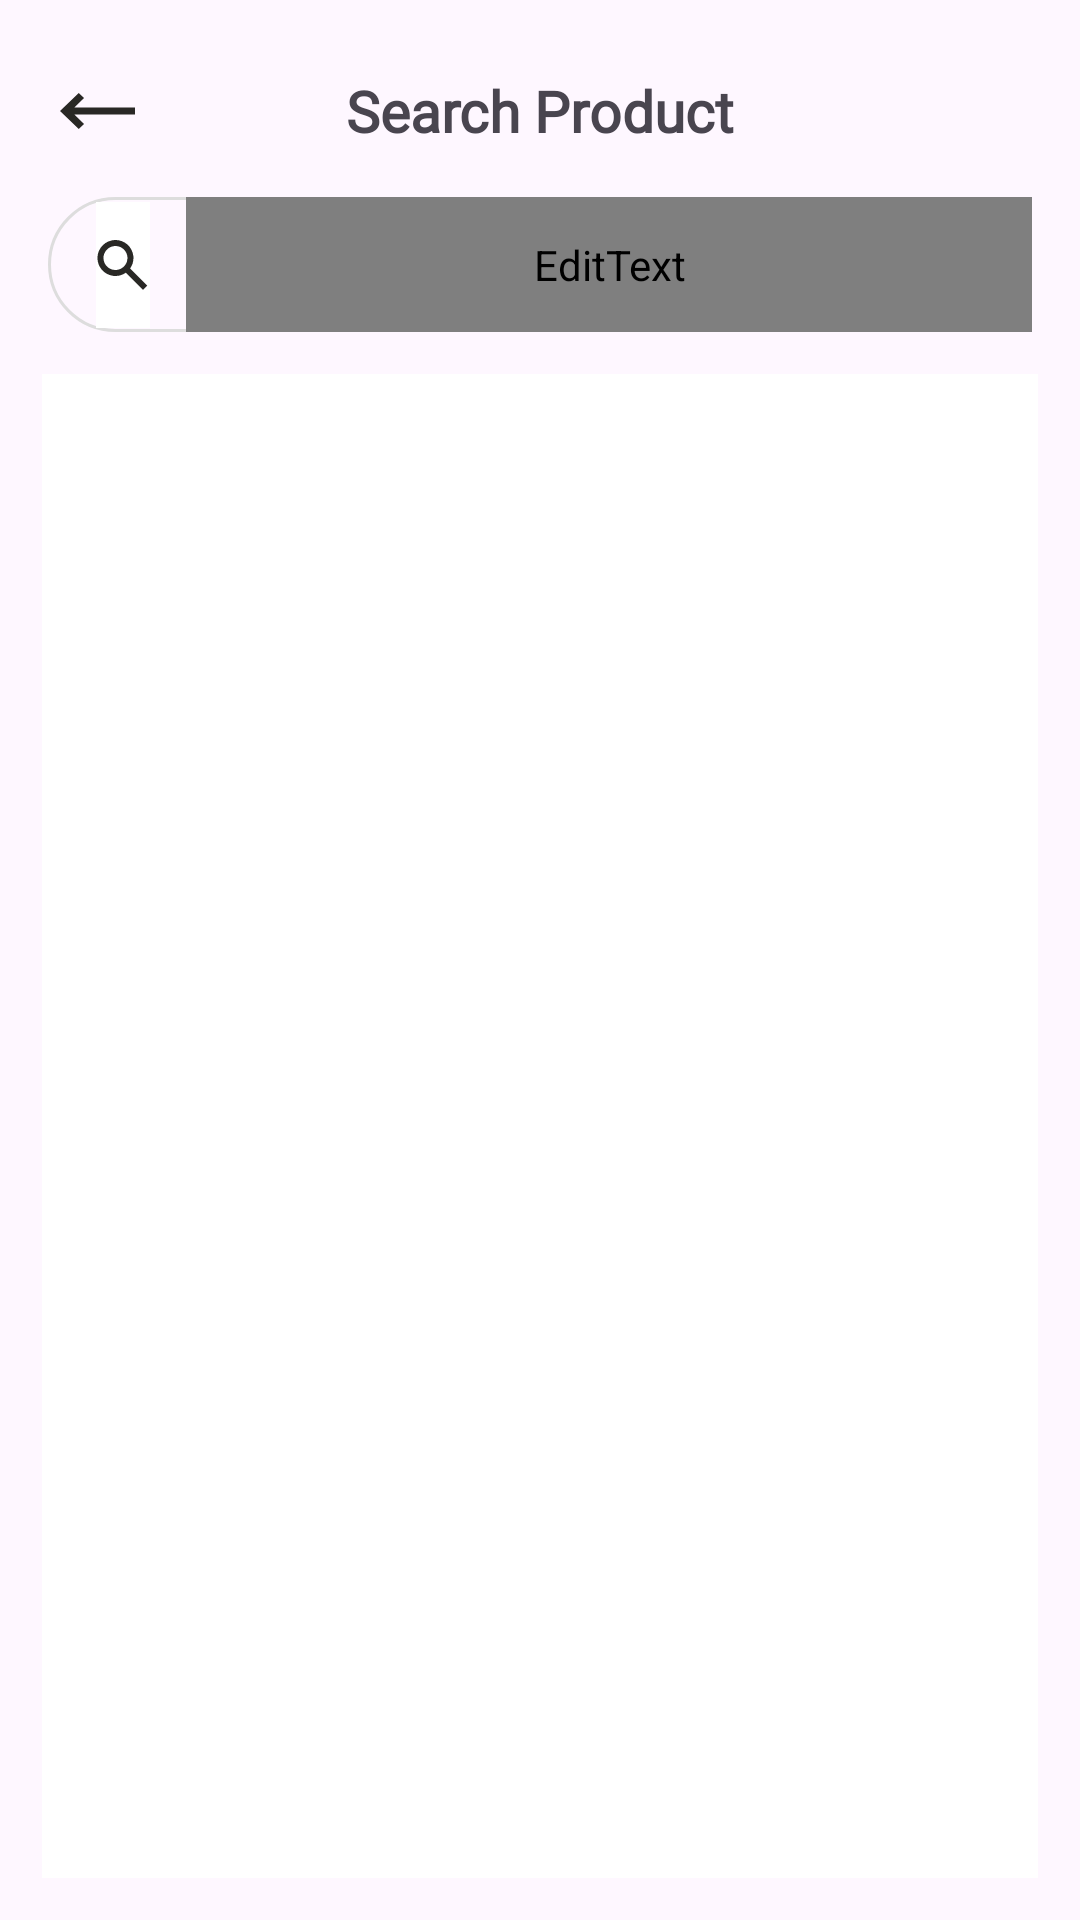

This screen was rendered from an Android layout file. Write that file and the resources it references.
<!-- AndroidManifest.xml: application theme Theme.OrganicStore -->
<!-- res/layout/fragment_search_product.xml -->
<?xml version="1.0" encoding="utf-8"?>
<androidx.constraintlayout.widget.ConstraintLayout xmlns:android="http://schemas.android.com/apk/res/android"
    xmlns:app="http://schemas.android.com/apk/res-auto"
    xmlns:tools="http://schemas.android.com/tools"
    android:layout_width="match_parent"
    android:layout_height="match_parent">

    <ImageView
        android:id="@+id/iv_back_arrow"
        android:layout_width="wrap_content"
        android:layout_height="wrap_content"
        android:padding="20dp"
        android:src="@drawable/ic_left_arrow"
        app:layout_constraintBottom_toBottomOf="@+id/tv_heading"
        app:layout_constraintStart_toStartOf="parent"
        app:layout_constraintTop_toTopOf="@id/tv_heading" />

    <TextView
        android:id="@+id/tv_heading"
        android:layout_width="wrap_content"
        android:layout_height="wrap_content"
        android:layout_marginTop="24dp"
        android:fontFamily="@font/manrope"
        android:text="Search Product"
        android:textSize="19sp"
        android:textStyle="bold"
        app:layout_constraintEnd_toEndOf="parent"
        app:layout_constraintStart_toStartOf="parent"
        app:layout_constraintTop_toTopOf="parent" />

    <View
        android:id="@+id/container_search"
        android:layout_width="0dp"
        android:layout_height="45dp"
        android:layout_marginStart="16dp"
        android:layout_marginTop="16dp"
        android:layout_marginEnd="16dp"
        android:background="@drawable/container_border"
        app:layout_constraintEnd_toEndOf="parent"
        app:layout_constraintStart_toStartOf="parent"
        app:layout_constraintTop_toBottomOf="@id/tv_heading" />

    <androidx.appcompat.widget.AppCompatImageButton
        android:id="@+id/ib_search"
        android:layout_width="wrap_content"
        android:layout_height="42dp"
        android:layout_marginStart="16dp"
        android:background="@color/white"
        android:src="@drawable/ic_search"
        app:layout_constraintBottom_toBottomOf="@id/container_search"
        app:layout_constraintStart_toStartOf="@id/container_search"
        app:layout_constraintTop_toTopOf="@id/container_search" />

    <EditText
        android:id="@+id/et_search_products"
        android:layout_width="0dp"
        android:layout_height="45dp"
        android:layout_marginStart="12dp"
        android:background="@null"
        android:fontFamily="@font/"
        android:hint="Search"
        android:imeOptions="actionSearch"
        android:inputType="text"
        android:padding="10dp"
        android:singleLine="true"
        android:textColor="@color/black"
        android:textColorHint="@color/light_gray"
        android:textSize="14sp"
        app:layout_constraintEnd_toEndOf="@id/container_search"
        app:layout_constraintStart_toEndOf="@id/ib_search"
        app:layout_constraintTop_toTopOf="@id/container_search"
        app:layout_constraintVertical_chainStyle="packed" />

    <androidx.recyclerview.widget.RecyclerView
        android:id="@+id/rv_products"
        android:layout_width="0dp"
        android:layout_height="0dp"
        android:layout_margin="14dp"
        android:background="@color/white"
        android:orientation="vertical"
        app:layoutManager="androidx.recyclerview.widget.GridLayoutManager"
        app:layout_constraintBottom_toBottomOf="parent"
        app:layout_constraintEnd_toEndOf="parent"
        app:layout_constraintStart_toStartOf="parent"
        app:layout_constraintTop_toBottomOf="@id/container_search"
        app:spanCount="2"
        tools:listitem="@layout/rv_horizontal" />
</androidx.constraintlayout.widget.ConstraintLayout>
<!-- res/layout/rv_horizontal.xml (included above) -->
<?xml version="1.0" encoding="utf-8"?>
<androidx.constraintlayout.widget.ConstraintLayout xmlns:android="http://schemas.android.com/apk/res/android"
    xmlns:app="http://schemas.android.com/apk/res-auto"
    xmlns:tools="http://schemas.android.com/tools"
    android:layout_width="160dp"
    android:layout_height="wrap_content"
    android:layout_marginStart="8dp"
    android:layout_marginTop="8dp"
    android:layout_marginEnd="8dp"
    android:layout_marginBottom="16dp"
    android:background="@drawable/rv_item_border"
    android:padding="15dp">

    <ImageView
        android:id="@+id/iv_bundle_pack"
        android:layout_width="100dp"
        android:layout_height="120dp"
        android:layout_marginTop="6dp"
        android:contentDescription="@string/product_image"
        android:scaleType="fitCenter"
        app:layout_constraintEnd_toEndOf="parent"
        app:layout_constraintStart_toStartOf="parent"
        app:layout_constraintTop_toTopOf="parent" />

    <TextView
        android:id="@+id/tv_bundle_pack"
        android:layout_width="wrap_content"
        android:layout_height="wrap_content"
        android:fontFamily="@font/manrope"
        android:singleLine="true"
        android:text="@string/bundle_pack"
        android:textSize="16sp"
        android:textStyle="bold"
        app:layout_constraintStart_toStartOf="parent"
        app:layout_constraintTop_toBottomOf="@id/iv_bundle_pack" />

    <TextView
        android:id="@+id/tv_pack_ingredients"
        android:layout_width="wrap_content"
        android:layout_height="wrap_content"
        android:layout_marginTop="5sp"
        android:fontFamily="@font/manrope_variable_font_wght"
        android:singleLine="true"
        android:text="@string/onion_oil_salt"
        android:textSize="16sp"
        app:layout_constraintStart_toStartOf="parent"
        app:layout_constraintTop_toBottomOf="@id/tv_bundle_pack" />

    <TextView
        android:id="@+id/tv_pack_offer_price"
        android:layout_width="wrap_content"
        android:layout_height="wrap_content"
        android:fontFamily="@font/manrope"
        android:text="@string/_35"
        android:textSize="16sp"
        android:textStyle="bold"
        app:layout_constraintBottom_toBottomOf="@id/iv_increase_quantity"
        app:layout_constraintStart_toStartOf="parent"
        app:layout_constraintTop_toTopOf="@id/iv_increase_quantity" />

    <TextView
        android:id="@+id/tv_pack_regular_price"
        android:layout_width="wrap_content"
        android:layout_height="wrap_content"
        android:layout_marginStart="5dp"
        android:fontFamily="@font/manrope_variable_font_wght"
        android:text="36"
        android:textSize="16sp"
        app:layout_constraintBottom_toBottomOf="@id/iv_increase_quantity"
        app:layout_constraintStart_toEndOf="@id/tv_pack_offer_price"
        app:layout_constraintTop_toTopOf="@id/iv_increase_quantity" />

    <ImageView
        android:id="@+id/iv_increase_quantity"
        android:layout_width="wrap_content"
        android:layout_height="wrap_content"
        android:layout_marginTop="4dp"
        android:background="@drawable/ic_add"
        android:contentDescription="@string/add_button_icon"
        app:layout_constraintBottom_toBottomOf="parent"
        app:layout_constraintEnd_toEndOf="parent"
        app:layout_constraintTop_toBottomOf="@+id/tv_pack_ingredients" />

    <TextView
        android:id="@+id/tv_quantity"
        android:layout_width="wrap_content"
        android:layout_height="wrap_content"
        android:layout_marginEnd="4dp"
        android:fontFamily="@font/manrope_variable_font_wght"
        android:text="0"
        android:textSize="16sp"
        app:layout_constraintBottom_toBottomOf="@id/iv_increase_quantity"
        app:layout_constraintEnd_toStartOf="@id/iv_increase_quantity"
        app:layout_constraintTop_toTopOf="@+id/iv_increase_quantity" />

    <ImageView
        android:id="@+id/iv_decrease_quantity"
        android:layout_width="wrap_content"
        android:layout_height="wrap_content"
        android:layout_marginEnd="4dp"
        android:src="@drawable/ic_decrease_quantity"
        app:layout_constraintBottom_toBottomOf="@id/iv_increase_quantity"
        app:layout_constraintEnd_toStartOf="@id/tv_quantity"
        app:layout_constraintTop_toTopOf="@id/iv_increase_quantity" />

    <ImageView
        android:id="@+id/iv_save"
        android:layout_width="18dp"
        android:layout_height="40dp"
        android:layout_marginTop="-10dp"
        android:src="@drawable/ic_save"
        app:layout_constraintEnd_toEndOf="parent"
        app:layout_constraintTop_toTopOf="parent" />

</androidx.constraintlayout.widget.ConstraintLayout>
<!-- resources referenced by this layout -->
<resources>
  <color name="black">#FF000000</color>
  <color name="light_gray">#DDDDDD</color>
  <color name="white">#FFFFFFFF</color>
  <!-- drawable container_border (drawable) -->
  <?xml version="1.0" encoding="utf-8"?>
  <shape xmlns:android="http://schemas.android.com/apk/res/android"
      android:shape="rectangle">
      <solid android:color="@android:color/transparent"/>
      <corners android:radius="30dp"/>
      <stroke android:width="1dp" android:color="@color/light_gray"/>
  </shape>
  <!-- drawable ic_add (drawable) -->
  <vector xmlns:android="http://schemas.android.com/apk/res/android"
      android:width="25dp"
      android:height="25dp"
      android:viewportWidth="25"
      android:viewportHeight="25">
    <path
        android:pathData="M12.5,25C9.186,24.996 6.009,23.678 3.665,21.335C1.322,18.991 0.004,15.814 0,12.5L0,12.25C0.049,9.789 0.824,7.397 2.227,5.375C3.63,3.352 5.599,1.789 7.887,0.881C10.175,-0.027 12.68,-0.239 15.088,0.271C17.496,0.782 19.7,1.991 21.423,3.749C23.147,5.507 24.313,7.734 24.775,10.152C25.237,12.57 24.976,15.07 24.023,17.34C23.07,19.609 21.468,21.547 19.418,22.91C17.368,24.272 14.962,25 12.5,25ZM6.25,11.25V13.75H11.25V18.75H13.75V13.75H18.75V11.25H13.75V6.25H11.25V11.25H6.25Z"
        android:fillColor="#8BC53F"/>
  </vector>
  <!-- drawable ic_left_arrow (drawable) -->
  <vector xmlns:android="http://schemas.android.com/apk/res/android"
      android:width="25dp"
      android:height="12dp"
      android:viewportWidth="25"
      android:viewportHeight="12">
    <path
        android:pathData="M4.787,4.8L8.012,1.692L6.25,0L0,6L6.25,12L8.012,10.308L4.787,7.2H25V4.8H4.787Z"
        android:fillColor="#292825"/>
  </vector>
  <!-- drawable ic_save (drawable) -->
  <vector xmlns:android="http://schemas.android.com/apk/res/android"
      android:width="24dp"
      android:height="27dp"
      android:viewportWidth="24"
      android:viewportHeight="27">
    <path
        android:pathData="M20.416,0H3.584C1.608,0 0,1.608 0,3.584V27.186L9.212,22.58L18.425,27.186V14.389H24V3.584C24,1.608 22.392,0 20.416,0ZM16.832,3.584V24.608L9.212,20.799L1.593,24.608V3.584C1.593,2.486 2.486,1.593 3.584,1.593H17.437C17.055,2.163 16.832,2.848 16.832,3.584ZM22.407,12.797H18.425V3.584C18.425,2.486 19.318,1.593 20.416,1.593C21.514,1.593 22.407,2.486 22.407,3.584V12.797Z"
        android:fillColor="#828282"/>
  </vector>
  <!-- drawable rv_item_border (drawable) -->
  <?xml version="1.0" encoding="utf-8"?>
  <shape xmlns:android="http://schemas.android.com/apk/res/android"
      android:shape="rectangle">
  
      <corners android:radius="16dp"/>
      <stroke android:width="1dp" android:color="@color/light_gray"/>
  
  </shape>
  <string name="_35">\$35</string>
  <string name="add_button_icon">Add button icon</string>
  <string name="bundle_pack">Bundle Pack</string>
  <string name="onion_oil_salt">Onion, Oil, Salt...</string>
  <string name="product_image">Product Image</string>
  <style name="Theme.OrganicStore" parent="Base.Theme.OrganicStore" />
  <style name="Base.Theme.OrganicStore" parent="Theme.Material3.Light.NoActionBar">
          
          <item name="colorPrimary">@color/green</item>
          <item name="bottomNavigationStyle">@style/CustomBottomNavigationStyle</item>
      </style>
  <color name="green">#8BC53F</color>
  <style name="CustomBottomNavigationStyle" parent="Widget.MaterialComponents.BottomNavigationView">
          <item name="itemIconSize">24dp</item> 
          <item name="itemIconPadding">15dp</item> 
          <item name="itemBackground">@drawable/bottom_nav_item_background</item> 
      </style>
</resources>
